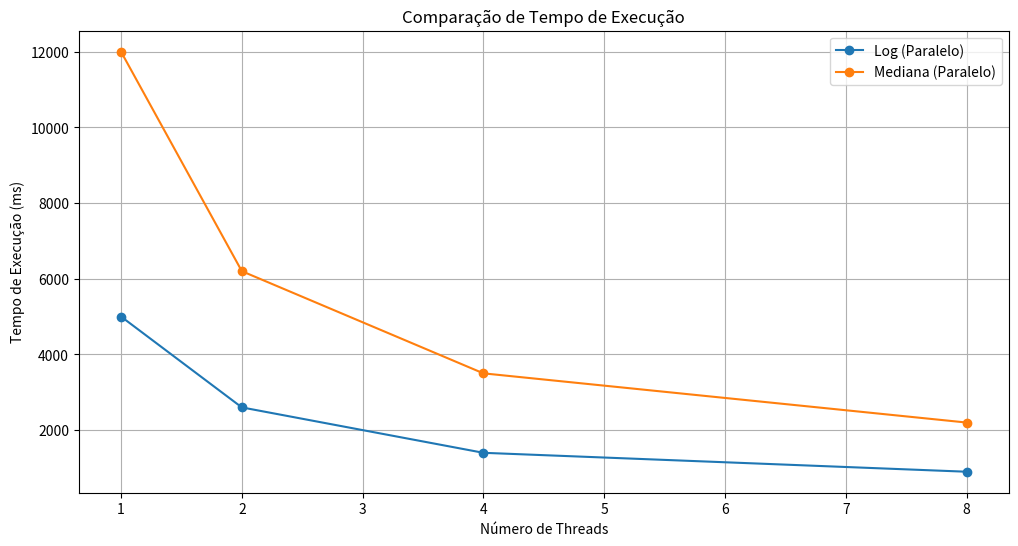
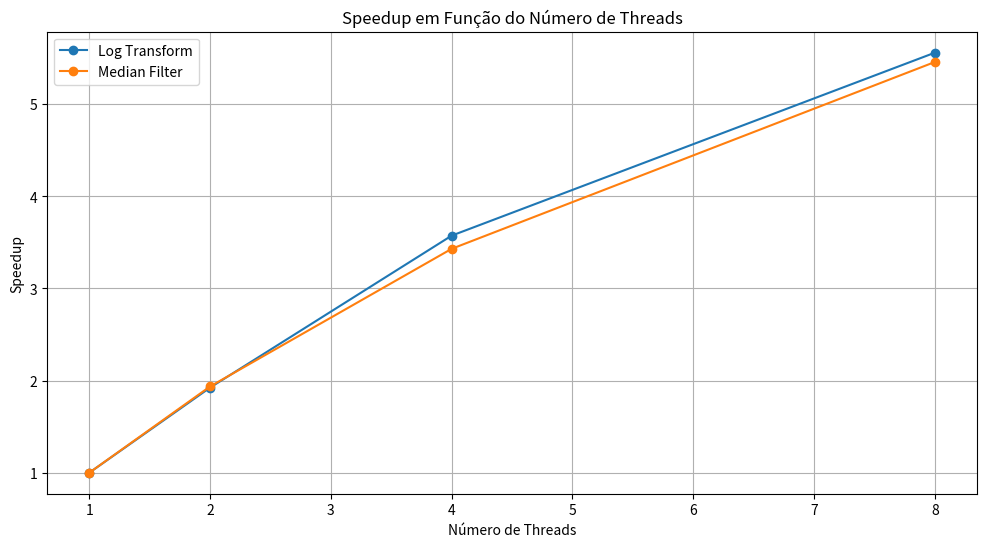

Here is the Python script that generated these plots, in order:
import matplotlib.pyplot as plt

# Dados fictícios para demonstração
threads = [1, 2, 4, 8]
log_seq = [5000, 2500, 1500, 1200]  # Tempo sequencial (log transform)
log_par = [5000, 2600, 1400, 900]   # Tempo paralelo (log transform)
median_seq = [12000, 6000, 4000, 3000]
median_par = [12000, 6200, 3500, 2200]

# Plot de tempos
plt.figure(figsize=(12, 6))
#plt.plot(threads, log_seq, 'o-', label="Log (Sequencial)")
plt.plot(threads, log_par, 'o-', label="Log (Paralelo)")
#plt.plot(threads, median_seq, 'o-', label="Mediana (Sequencial)")
plt.plot(threads, median_par, 'o-', label="Mediana (Paralelo)")
plt.xlabel("Número de Threads")
plt.ylabel("Tempo de Execução (ms)")
plt.title("Comparação de Tempo de Execução")
plt.legend()
plt.grid(True)
plt.savefig("tempo_execucao.png")

# Plot de speedup
plt.figure(figsize=(12, 6))
plt.plot(threads, [log_seq[0] / t for t in log_par], 'o-', label="Log Transform")
plt.plot(threads, [median_seq[0] / t for t in median_par], 'o-', label="Median Filter")
plt.xlabel("Número de Threads")
plt.ylabel("Speedup")
plt.title("Speedup em Função do Número de Threads")
plt.legend()
plt.grid(True)
plt.savefig("speedup.png")
plt.show()
